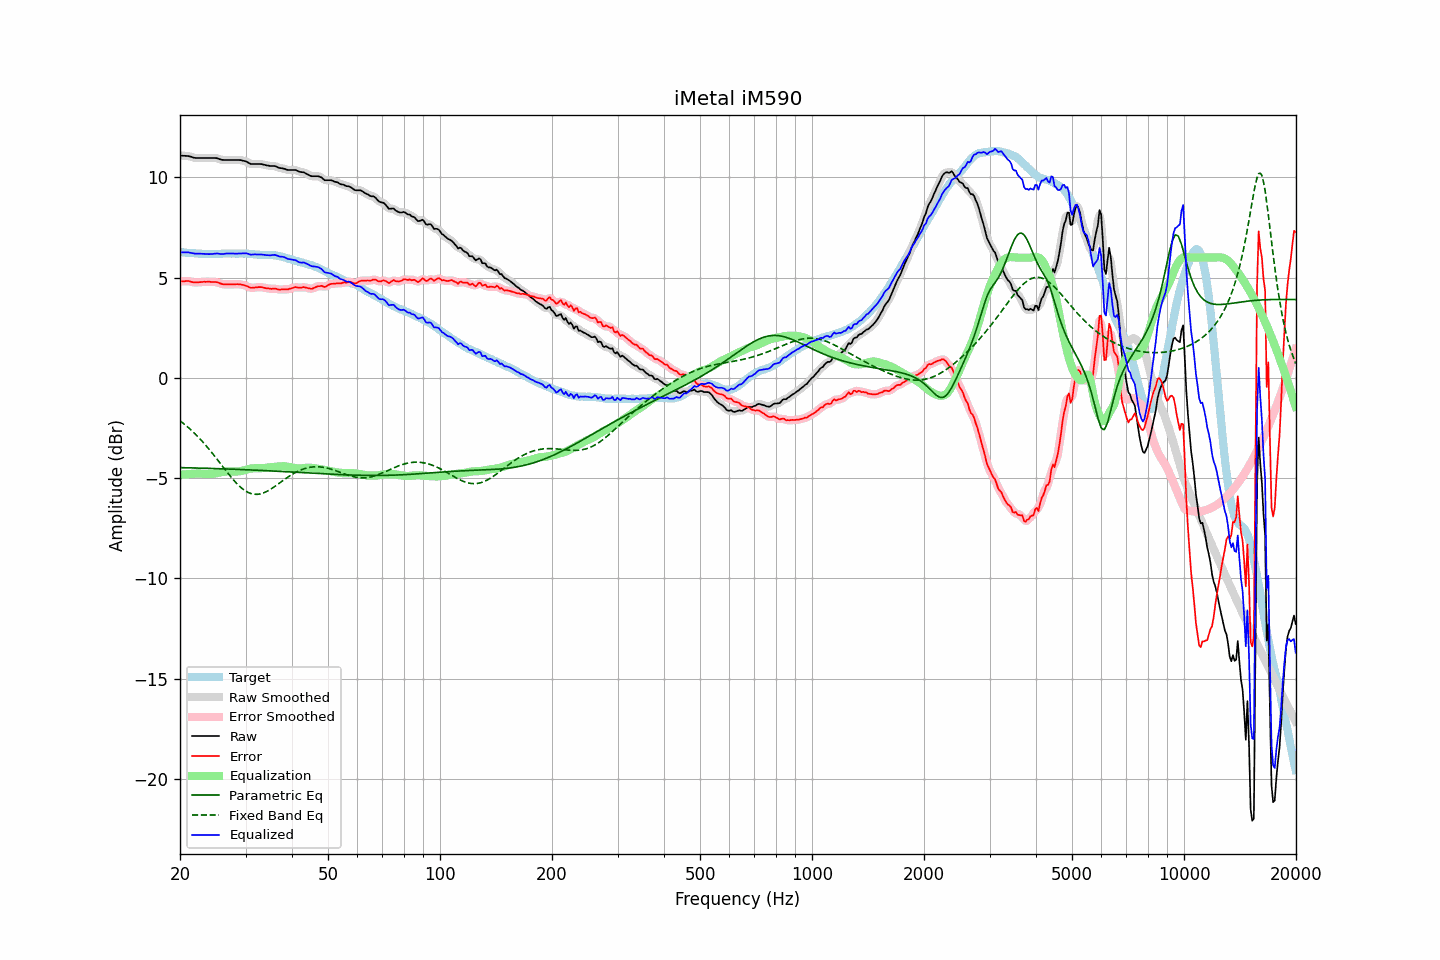

Data behind this chart, as committed beside it:
frequency, raw, error, smoothed, error_smoothed, equalization, parametric_eq, fixed_band_eq, equalized_raw, equalized_smoothed, target
20.00, 11.09, 4.81, 11.09, 4.81, -4.83, -4.48, -2.14, 6.26, 6.26, 6.28
20.20, 11.09, 4.82, 11.09, 4.82, -4.83, -4.48, -2.20, 6.27, 6.26, 6.27
20.40, 11.08, 4.82, 11.08, 4.82, -4.82, -4.48, -2.26, 6.26, 6.26, 6.26
20.61, 11.08, 4.82, 11.08, 4.83, -4.82, -4.48, -2.33, 6.27, 6.26, 6.26
20.81, 11.07, 4.83, 11.07, 4.83, -4.81, -4.48, -2.40, 6.26, 6.26, 6.24
21.02, 11.07, 4.83, 11.07, 4.83, -4.81, -4.49, -2.47, 6.26, 6.26, 6.24
21.23, 11.05, 4.82, 11.05, 4.82, -4.80, -4.49, -2.54, 6.25, 6.25, 6.23
21.44, 11.03, 4.79, 11.03, 4.80, -4.80, -4.49, -2.61, 6.23, 6.23, 6.24
21.66, 11.00, 4.77, 11.00, 4.78, -4.79, -4.49, -2.68, 6.21, 6.22, 6.23
21.87, 10.98, 4.76, 10.98, 4.76, -4.78, -4.49, -2.76, 6.20, 6.20, 6.22
22.09, 10.97, 4.76, 10.97, 4.76, -4.77, -4.50, -2.84, 6.20, 6.20, 6.21
22.31, 10.97, 4.77, 10.97, 4.77, -4.77, -4.50, -2.92, 6.20, 6.20, 6.21
22.54, 10.97, 4.78, 10.97, 4.77, -4.77, -4.50, -3.01, 6.20, 6.20, 6.20
22.76, 10.97, 4.78, 10.97, 4.78, -4.78, -4.50, -3.09, 6.19, 6.19, 6.19
22.99, 10.97, 4.79, 10.97, 4.79, -4.78, -4.51, -3.18, 6.19, 6.19, 6.18
23.22, 10.97, 4.80, 10.97, 4.79, -4.79, -4.51, -3.27, 6.18, 6.18, 6.17
23.45, 10.97, 4.79, 10.97, 4.80, -4.79, -4.51, -3.36, 6.18, 6.18, 6.18
23.69, 10.97, 4.80, 10.97, 4.80, -4.79, -4.51, -3.46, 6.18, 6.18, 6.17
23.92, 10.97, 4.80, 10.97, 4.79, -4.80, -4.52, -3.55, 6.17, 6.17, 6.17
24.16, 10.97, 4.79, 10.97, 4.79, -4.79, -4.52, -3.65, 6.18, 6.18, 6.18
24.40, 10.97, 4.78, 10.97, 4.78, -4.79, -4.52, -3.75, 6.18, 6.18, 6.19
24.65, 10.97, 4.78, 10.97, 4.78, -4.78, -4.52, -3.85, 6.19, 6.19, 6.19
24.89, 10.97, 4.78, 10.97, 4.78, -4.77, -4.53, -3.95, 6.20, 6.20, 6.19
25.14, 10.96, 4.77, 10.95, 4.77, -4.75, -4.53, -4.05, 6.21, 6.20, 6.19
25.39, 10.93, 4.74, 10.93, 4.74, -4.73, -4.53, -4.16, 6.20, 6.20, 6.19
25.65, 10.90, 4.71, 10.90, 4.71, -4.72, -4.53, -4.26, 6.18, 6.19, 6.19
25.91, 10.88, 4.69, 10.88, 4.69, -4.70, -4.54, -4.37, 6.18, 6.18, 6.20
26.16, 10.87, 4.67, 10.87, 4.67, -4.69, -4.54, -4.47, 6.18, 6.18, 6.20
26.43, 10.87, 4.67, 10.87, 4.66, -4.68, -4.54, -4.57, 6.20, 6.19, 6.20
26.69, 10.87, 4.67, 10.87, 4.67, -4.67, -4.54, -4.68, 6.20, 6.20, 6.20
26.96, 10.87, 4.67, 10.87, 4.67, -4.66, -4.55, -4.78, 6.21, 6.21, 6.20
27.23, 10.87, 4.67, 10.87, 4.67, -4.66, -4.55, -4.88, 6.21, 6.21, 6.20
27.50, 10.87, 4.67, 10.87, 4.67, -4.67, -4.55, -4.97, 6.20, 6.20, 6.20
27.77, 10.87, 4.66, 10.87, 4.67, -4.67, -4.56, -5.07, 6.20, 6.20, 6.21
28.05, 10.87, 4.66, 10.87, 4.67, -4.67, -4.56, -5.16, 6.20, 6.20, 6.21
28.33, 10.87, 4.67, 10.87, 4.67, -4.67, -4.56, -5.25, 6.20, 6.20, 6.20
28.62, 10.87, 4.68, 10.87, 4.67, -4.67, -4.57, -5.33, 6.20, 6.20, 6.19
28.90, 10.87, 4.67, 10.87, 4.67, -4.66, -4.57, -5.40, 6.21, 6.21, 6.20
29.19, 10.86, 4.66, 10.86, 4.66, -4.65, -4.57, -5.48, 6.21, 6.21, 6.20
29.48, 10.84, 4.64, 10.84, 4.64, -4.63, -4.58, -5.54, 6.21, 6.21, 6.20
29.78, 10.82, 4.62, 10.82, 4.62, -4.61, -4.58, -5.60, 6.21, 6.21, 6.20
30.08, 10.80, 4.59, 10.79, 4.59, -4.58, -4.58, -5.65, 6.22, 6.21, 6.21
30.38, 10.76, 4.57, 10.75, 4.56, -4.56, -4.59, -5.70, 6.20, 6.19, 6.20
30.68, 10.71, 4.53, 10.71, 4.53, -4.54, -4.59, -5.74, 6.17, 6.17, 6.18
30.99, 10.67, 4.49, 10.68, 4.50, -4.53, -4.59, -5.77, 6.15, 6.16, 6.18
31.30, 10.67, 4.50, 10.67, 4.50, -4.52, -4.60, -5.79, 6.15, 6.15, 6.17
31.61, 10.67, 4.50, 10.67, 4.50, -4.51, -4.60, -5.81, 6.16, 6.16, 6.17
31.93, 10.67, 4.51, 10.67, 4.51, -4.51, -4.60, -5.81, 6.16, 6.16, 6.16
32.24, 10.67, 4.52, 10.67, 4.52, -4.51, -4.61, -5.81, 6.16, 6.16, 6.15
32.57, 10.67, 4.53, 10.67, 4.53, -4.51, -4.61, -5.80, 6.16, 6.16, 6.14
32.89, 10.67, 4.53, 10.67, 4.53, -4.51, -4.62, -5.79, 6.16, 6.16, 6.14
33.22, 10.66, 4.52, 10.66, 4.52, -4.51, -4.62, -5.76, 6.15, 6.15, 6.14
33.55, 10.64, 4.51, 10.64, 4.50, -4.50, -4.62, -5.74, 6.14, 6.14, 6.13
33.89, 10.62, 4.48, 10.62, 4.49, -4.49, -4.63, -5.70, 6.13, 6.13, 6.14
34.23, 10.60, 4.47, 10.60, 4.47, -4.48, -4.63, -5.67, 6.12, 6.12, 6.13
34.57, 10.59, 4.46, 10.59, 4.46, -4.47, -4.64, -5.62, 6.12, 6.12, 6.13
34.92, 10.57, 4.45, 10.58, 4.45, -4.46, -4.64, -5.57, 6.11, 6.12, 6.12
35.27, 10.57, 4.44, 10.57, 4.45, -4.45, -4.64, -5.52, 6.12, 6.12, 6.13
35.62, 10.57, 4.45, 10.57, 4.45, -4.44, -4.65, -5.47, 6.13, 6.13, 6.12
35.97, 10.57, 4.46, 10.56, 4.45, -4.43, -4.65, -5.42, 6.14, 6.13, 6.11
... 635 more rows
